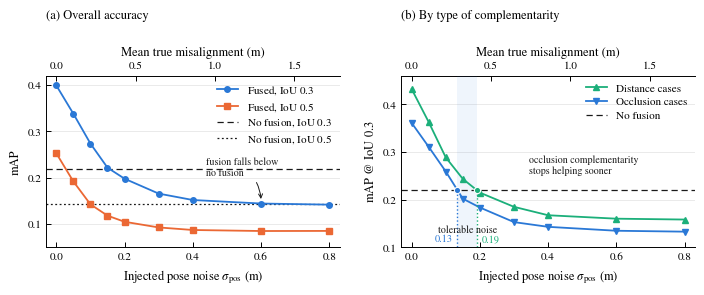

Write Python code to recreate this figure. (Note: this script raises an exception after producing the figure.)
"""Paper figure: detection accuracy under injected pose noise.

Reads nothing at run time; the numbers are the nine-point sweep in
runlogs/sweep.log and the author's no-fusion baseline, both reproducible with
runlogs/sweep.sh. Writes PDF (for LaTeX) and 300-dpi PNG.
"""
import matplotlib
matplotlib.use("Agg")
import matplotlib.pyplot as plt

plt.rcParams.update({
    "font.family": "serif",
    "font.serif": ["STIXGeneral", "DejaVu Serif"],
    "mathtext.fontset": "stix",
    "font.size": 8.5,
    "axes.labelsize": 9,
    "axes.titlesize": 9,
    "legend.fontsize": 8,
    "xtick.labelsize": 8,
    "ytick.labelsize": 8,
    "axes.linewidth": 0.7,
    "xtick.major.width": 0.7,
    "ytick.major.width": 0.7,
    "xtick.direction": "in",
    "ytick.direction": "in",
    "lines.linewidth": 1.3,
    "lines.markersize": 4,
    "legend.frameon": False,
    "pdf.fonttype": 42,
})

STD   = [0.00, 0.05, 0.10, 0.15, 0.20, 0.30, 0.40, 0.60, 0.80]
AP30  = [.3987, .3377, .2734, .2215, .1977, .1656, .1518, .1442, .1418]
AP50  = [.2525, .1918, .1425, .1181, .1049, .0927, .0872, .0850, .0852]
DIST  = [.4317, .3624, .2883, .2433, .2145, .1847, .1671, .1599, .1581]
OCCL  = [.3607, .3105, .2588, .2018, .1833, .1527, .1428, .1346, .1327]
NOFUSE_30, NOFUSE_50 = 0.2196, 0.1433
SCALE = 2.15          # measured: mean true misalignment ≈ 2.15 x pos_std

BLUE, ORANGE, AQUA, INK = "#2a78d6", "#eb6834", "#1baf7a", "#1a1a1a"

fig, (ax1, ax2) = plt.subplots(1, 2, figsize=(7.0, 2.85))

# (a) overall accuracy at two IoU thresholds
ax1.axhline(NOFUSE_30, color=INK, ls=(0, (5, 3)), lw=0.9, label=r"No fusion, IoU $0.3$")
ax1.axhline(NOFUSE_50, color=INK, ls=(0, (1.5, 2)), lw=0.9, label=r"No fusion, IoU $0.5$")
ax1.plot(STD, AP30, "o-", color=BLUE,   label=r"Fused, IoU $0.3$")
ax1.plot(STD, AP50, "s-", color=ORANGE, label=r"Fused, IoU $0.5$")
ax1.annotate("fusion falls below\nno fusion", xy=(0.60, 0.148), xytext=(0.44, 0.205),
             fontsize=7.2, color=INK, ha="left",
             arrowprops=dict(arrowstyle="->", lw=0.7, color=INK,
                             connectionstyle="arc3,rad=-0.25"))
ax1.set_ylabel("mAP")
ax1.set_ylim(0.05, 0.42)
ax1.set_title("(a) Overall accuracy", loc="left", pad=20)
h, l = ax1.get_legend_handles_labels()
ax1.legend([h[2], h[3], h[0], h[1]], [l[2], l[3], l[0], l[1]],
           loc="upper right", handlelength=1.9, labelspacing=0.35, borderpad=0.2)

# (b) accuracy by complementarity type, with the error each type tolerates
X_DIST, X_OCCL = 0.191, 0.134          # where each curve meets the no-fusion line
ax2.axvspan(X_OCCL, X_DIST, color=BLUE, alpha=0.07, lw=0)
ax2.axhline(NOFUSE_30, color=INK, ls=(0, (5, 3)), lw=0.9, label="No fusion")
ax2.plot(STD, DIST, "^-", color=AQUA, label="Distance cases")
ax2.plot(STD, OCCL, "v-", color=BLUE, label="Occlusion cases")
for x, c in ((X_OCCL, BLUE), (X_DIST, AQUA)):
    ax2.plot([x, x], [0.10, NOFUSE_30], color=c, ls=":", lw=1.0)
    ax2.plot([x], [NOFUSE_30], "o", color=c, ms=4.5, mec="white", mew=0.8, zorder=5)
ax2.annotate(f"{X_OCCL:.2f}", xy=(X_OCCL - 0.013, 0.112), ha="right", fontsize=7.4, color=BLUE)
ax2.annotate(f"{X_DIST:.2f}", xy=(X_DIST + 0.013, 0.112), ha="left", fontsize=7.4, color=AQUA)
ax2.annotate("tolerable noise", xy=(0.163, 0.127), ha="center", va="bottom",
             fontsize=7.2, color=INK)
ax2.annotate("occlusion complementarity\nstops helping sooner", xy=(0.345, 0.255),
             fontsize=7.2, color=INK, ha="left")
ax2.set_ylabel(r"mAP @ IoU $0.3$")
ax2.set_ylim(0.10, 0.46)
ax2.set_title("(b) By type of complementarity", loc="left", pad=20)
h, l = ax2.get_legend_handles_labels()
ax2.legend([h[1], h[2], h[0]], [l[1], l[2], l[0]],
           loc="upper right", handlelength=1.9, labelspacing=0.35, borderpad=0.2)

for ax in (ax1, ax2):
    ax.set_xlabel(r"Injected pose noise $\sigma_{\mathrm{pos}}$ (m)")
    ax.set_xlim(-0.03, 0.83)
    ax.spines[["top", "right"]].set_visible(False)
    ax.grid(axis="y", color="0.9", lw=0.6)
    ax.set_axisbelow(True)
    sec = ax.secondary_xaxis("top", functions=(lambda v: v * SCALE, lambda v: v / SCALE))
    sec.set_xlabel("Mean true misalignment (m)", labelpad=4)
    sec.tick_params(direction="in", width=0.7, labelsize=8)
    sec.set_xticks([0.0, 0.5, 1.0, 1.5])

fig.tight_layout(pad=0.4, w_pad=1.6)
fig.savefig("figures/pose_noise.pdf", bbox_inches="tight")
fig.savefig("figures/pose_noise.png", dpi=300, bbox_inches="tight")
print("wrote figures/pose_noise.pdf and .png")
